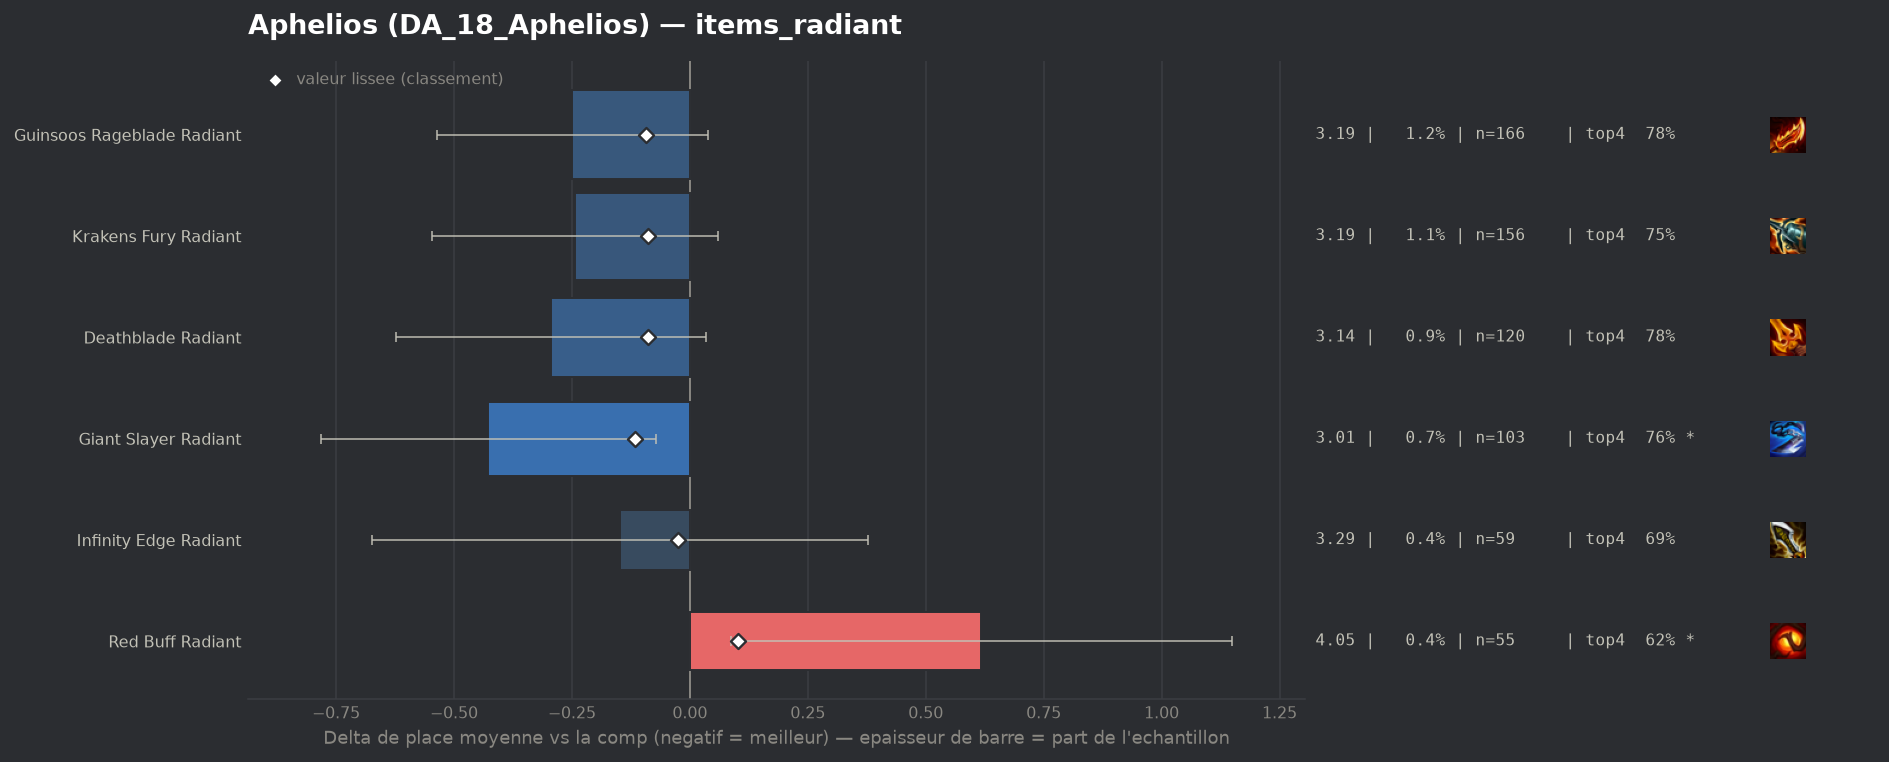

Data behind this chart, as committed beside it:
group, label, n, share, avg_place, shrunk_avg, score, d_avg, d_avg_pess, impact, d_top4, win, top2, top4, sd, z, p, significant
populaire, Giant Slayer Radiant, 103, 0.007491, 3.01, 3.32, -0.116, -0.427, -0.071, 0.0009, 0.0469, 0.2136, 0.5437, 0.7573, 1.835, -2.35, 0.01885, True
populaire, Guinsoos Rageblade Radiant, 166, 0.01207, 3.187, 3.342, -0.094, -0.249, 0.0, 0.0011, 0.0727, 0.2349, 0.4217, 0.7831, 1.881, -1.7, 0.0895, False
populaire, Deathblade Radiant, 120, 0.008727, 3.142, 3.347, -0.089, -0.295, 0.0, 0.0008, 0.0646, 0.2417, 0.4167, 0.775, 1.827, -1.76, 0.07886, False
populaire, Krakens Fury Radiant, 156, 0.01135, 3.192, 3.348, -0.088, -0.244, 0.0, 0.001, 0.0396, 0.2308, 0.4487, 0.75, 1.922, -1.58, 0.115, False
populaire, Infinity Edge Radiant, 59, 0.004291, 3.288, 3.41, -0.026, -0.148, 0.0, 0.0001, -0.0155, 0.2712, 0.4237, 0.6949, 2.059, -0.55, 0.5814, False
populaire, Red Buff Radiant, 55, 0.004, 4.055, 3.539, 0.103, 0.618, 0.088, -0.0004, -0.0922, 0.0545, 0.2909, 0.6182, 2.004, 2.28, 0.02236, True
